The GitHub repository luriahc/ssds-2025 contains a labelled image folder "ssds-2025" with 44 categories: Admiralty, Ang Mo Kio, Bukit Panjang, Bukit Timah, Buona Vista, Changi, Choa Chu Kang Central, Choa Chu Kang South, Clementi, East Coast Parkway, Jurong Island, Jurong Pier, Jurong West, Kent Ridge, Kranji Reservoir, Lim Chu Kang, Lower Peirce Reservoir, Macritchie Reservoir, Mandai, Marina Barrage, Marine Parade, Newton, Nicoll Highway, Pasir Panjang, Pasir Ris Central, Pasir Ris West, Paya Lebar, Pulau Ubin, Punggol, Queenstown, Seletar, Sembawang, Sentosa Island, Simei, Somerset Road, Tai Seng, Tanjong Katong, Tengah, Toa Payoh, Tuas, Tuas South, Ulu Pandan, Upper Peirce Reservoir, Whampoa. Examples follow, each with its label.

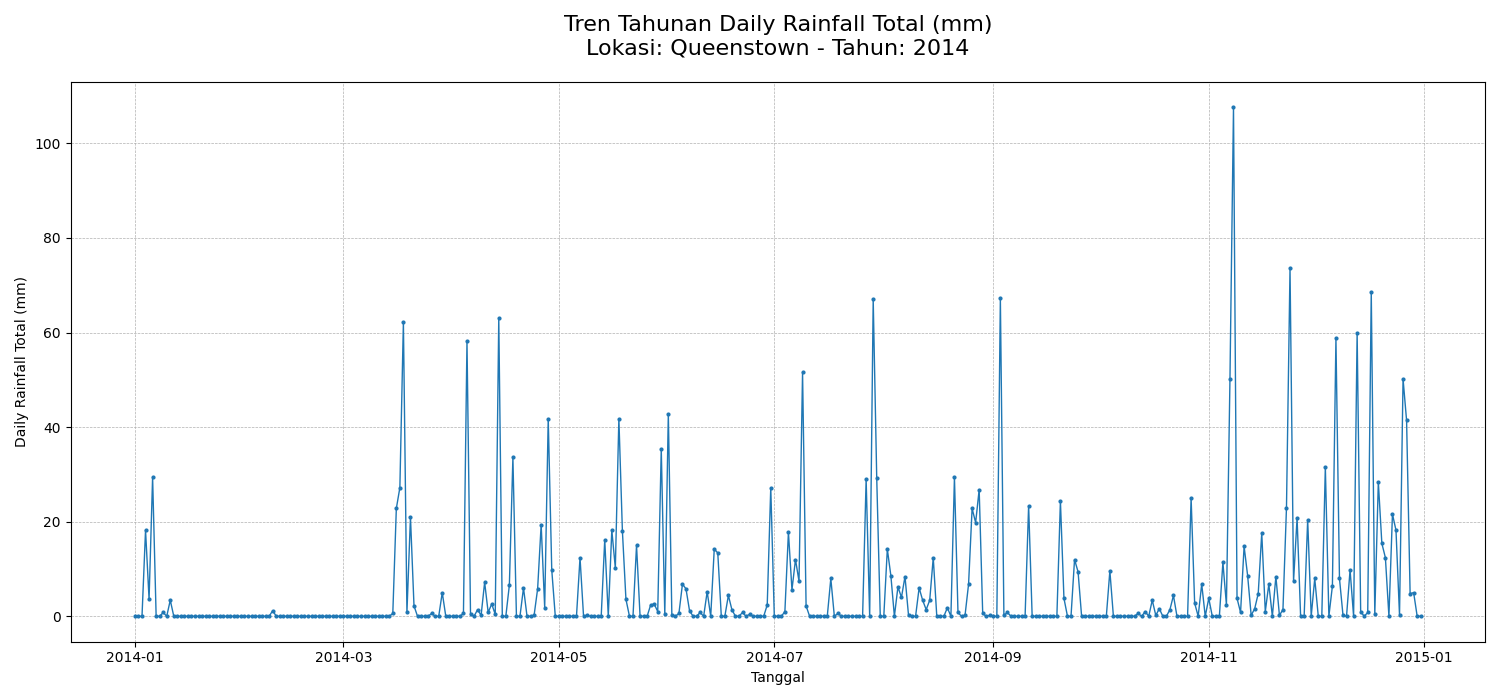
Label: Queenstown

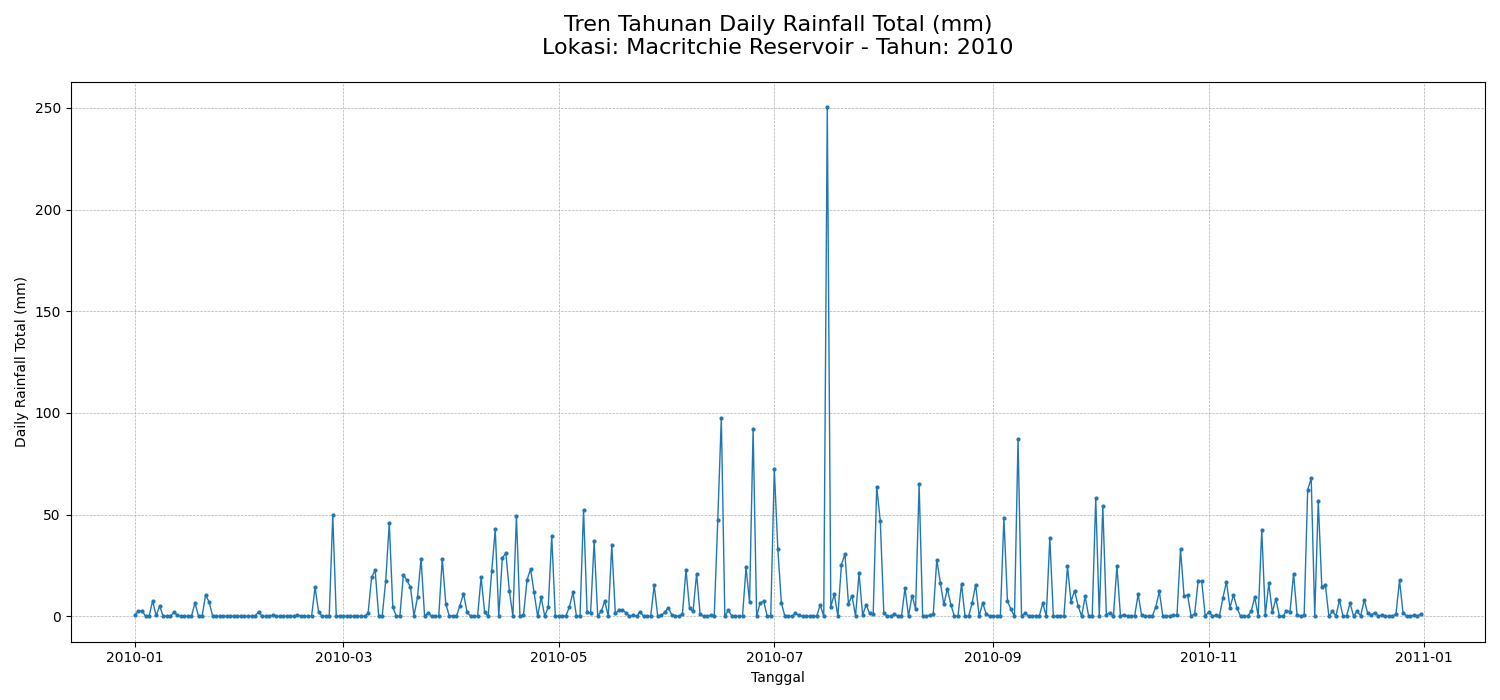
Label: Macritchie Reservoir

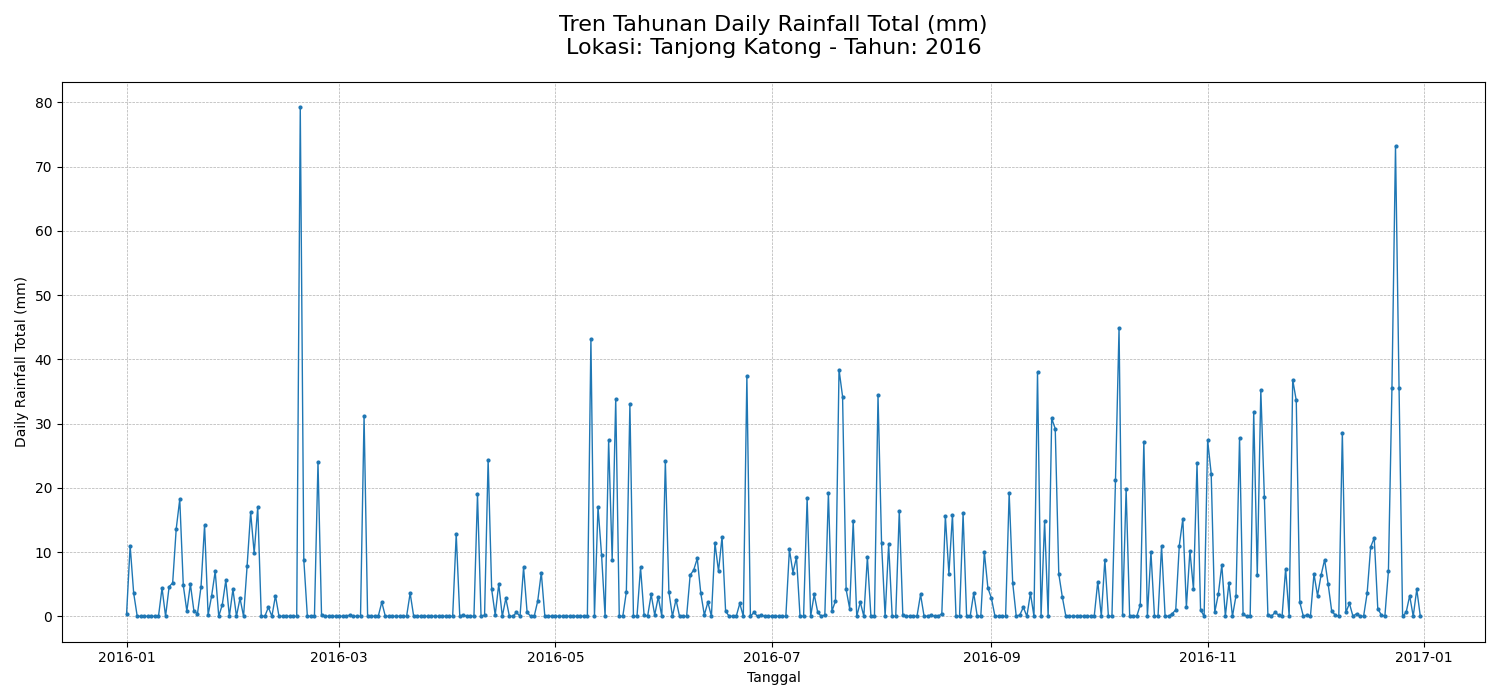
Label: Tanjong Katong

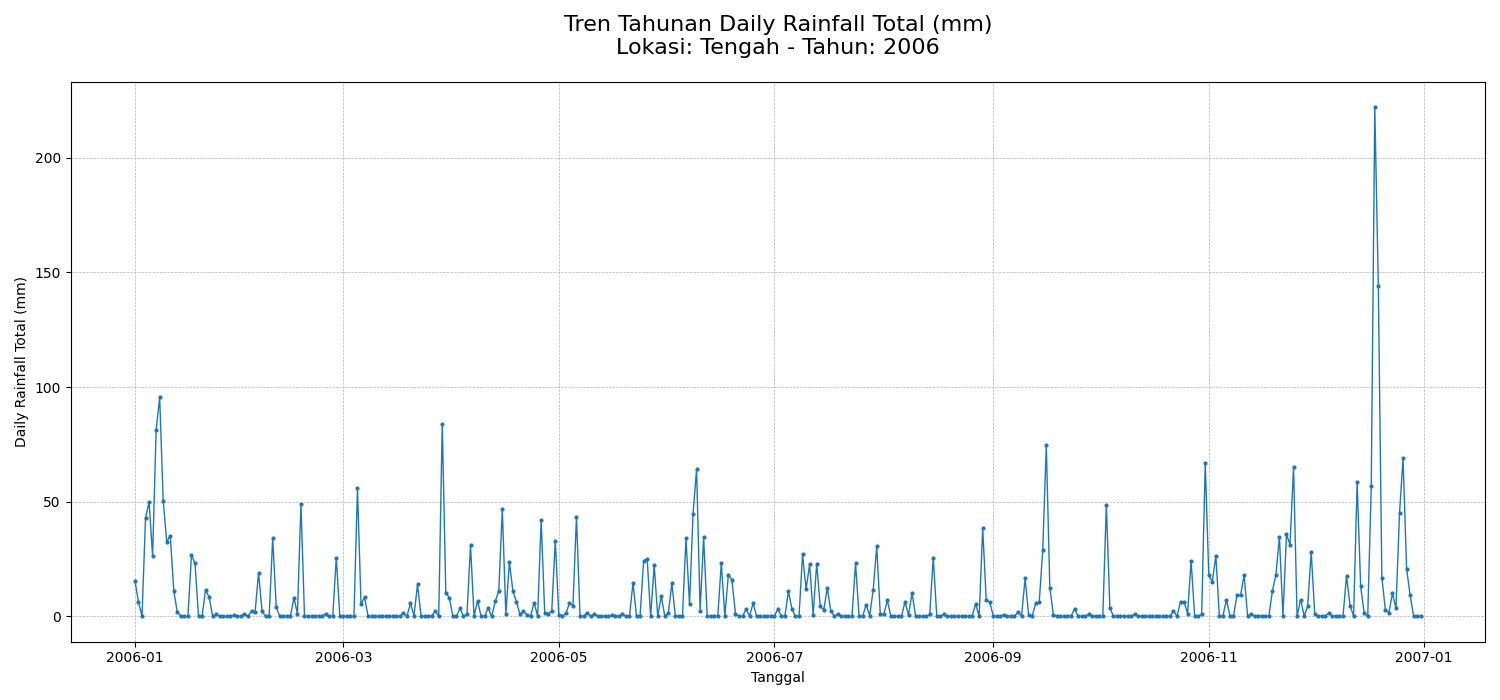
Label: Tengah

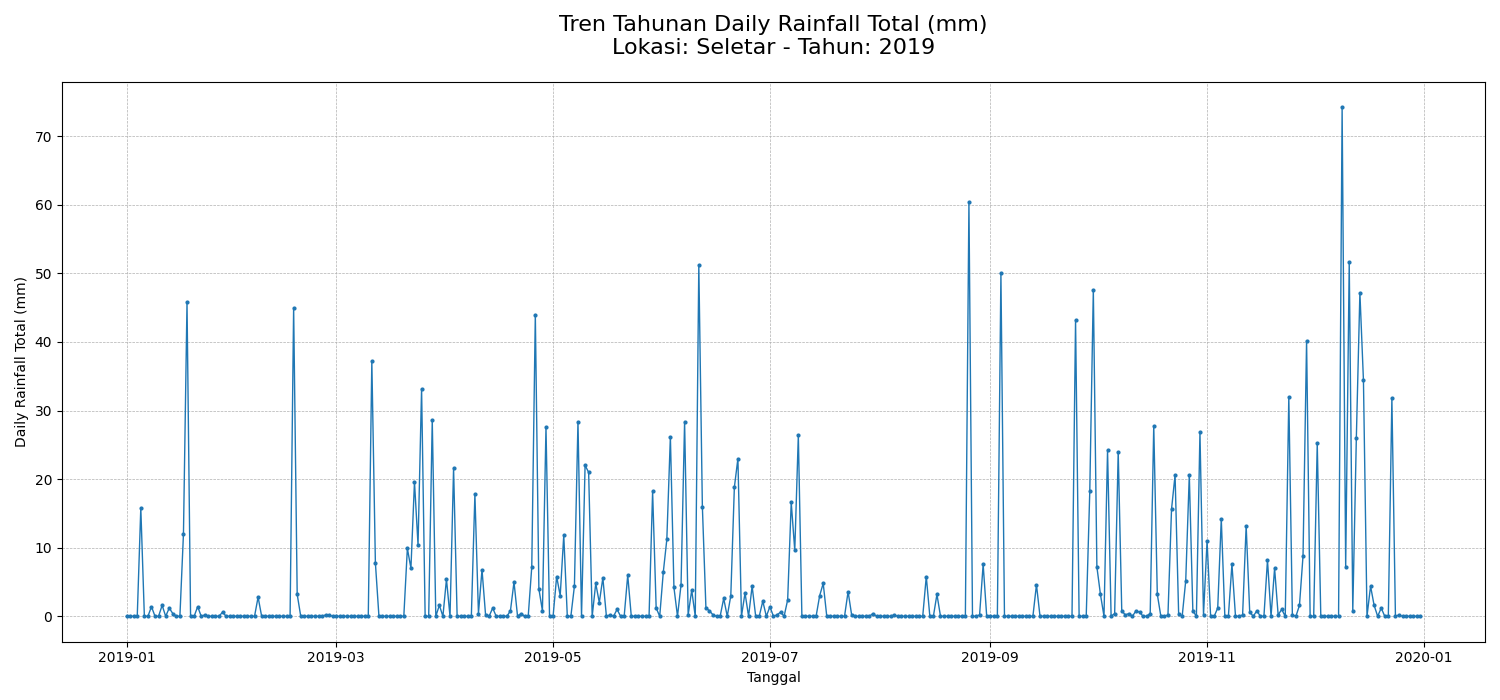
Label: Seletar

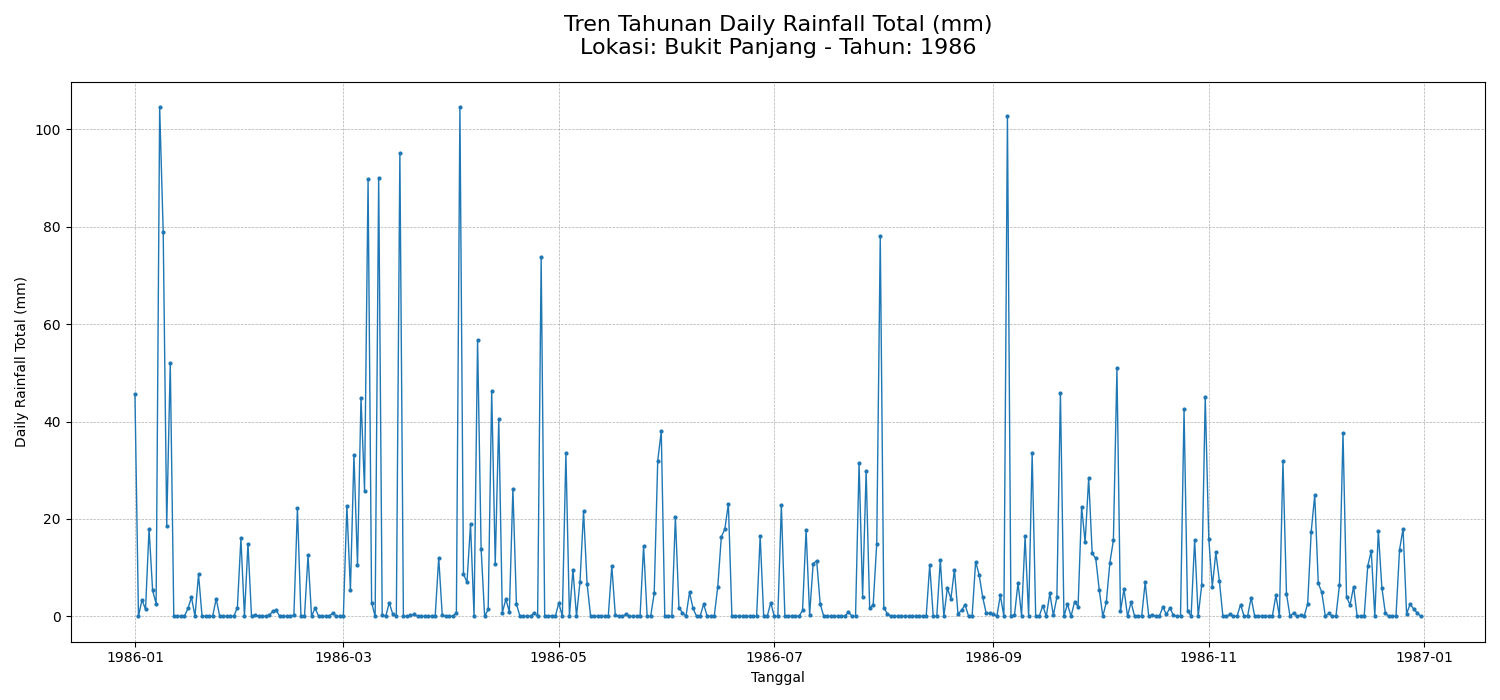
Label: Bukit Panjang
